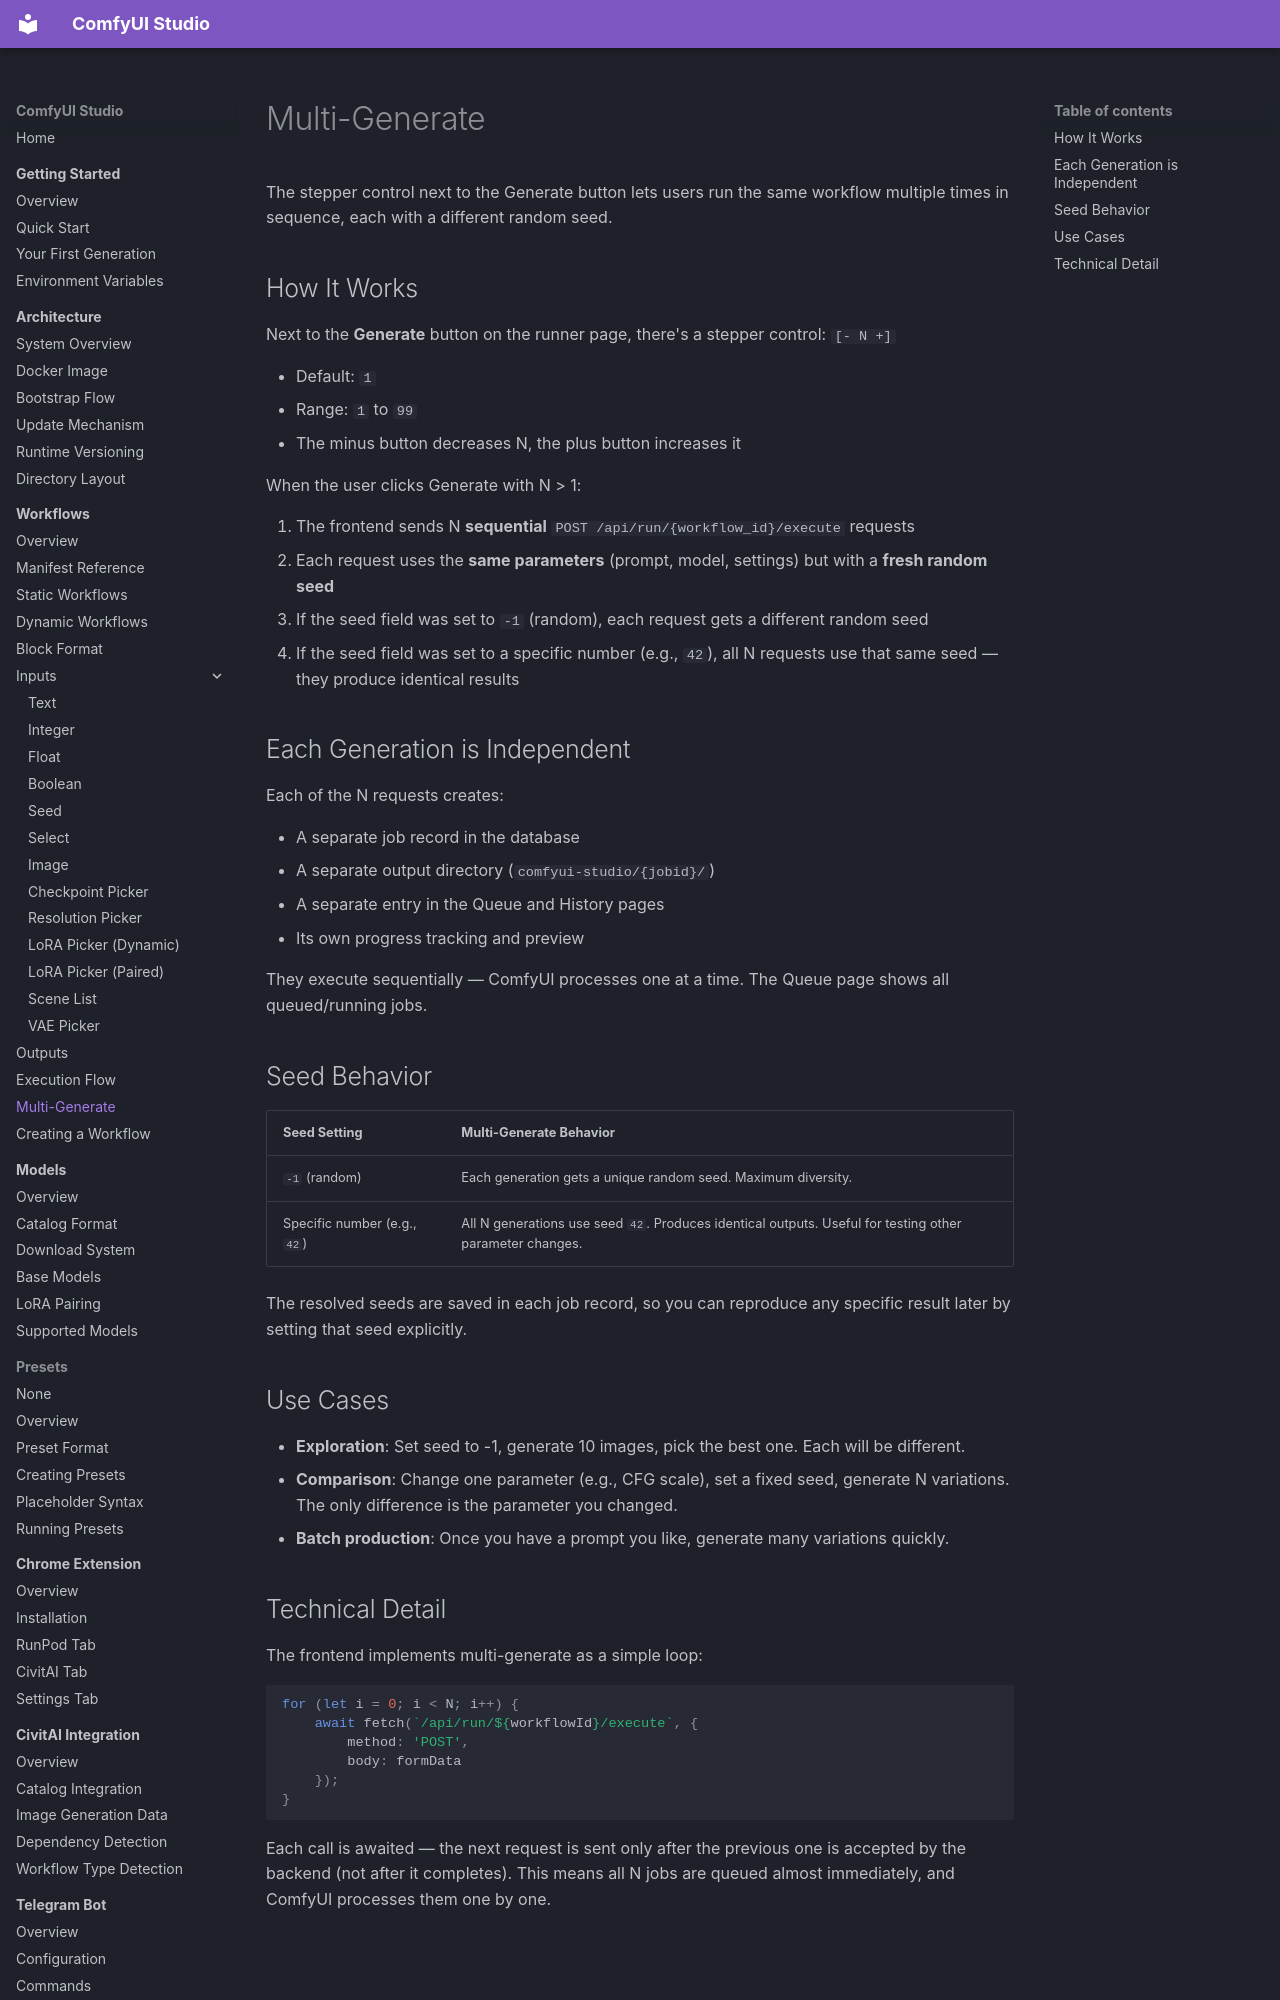

repository: diego-devita/comfyui-studio · page: workflows/multi-generate/index.html · generator: mkdocs

# Multi-Generate

The stepper control next to the Generate button lets users run the same workflow multiple times in sequence, each with a different random seed.

## How It Works

Next to the **Generate** button on the runner page, there's a stepper control: `[- N +]`

- Default: `1`
- Range: `1` to `99`
- The minus button decreases N, the plus button increases it

When the user clicks Generate with N > 1:

1. The frontend sends N **sequential** `POST /api/run/{workflow_id}/execute` requests
2. Each request uses the **same parameters** (prompt, model, settings) but with a **fresh random seed**
3. If the seed field was set to `-1` (random), each request gets a different random seed
4. If the seed field was set to a specific number (e.g., `42`), all N requests use that same seed — they produce identical results

## Each Generation is Independent

Each of the N requests creates:

- A separate job record in the database
- A separate output directory (`comfyui-studio/{jobid}/`)
- A separate entry in the Queue and History pages
- Its own progress tracking and preview

They execute sequentially — ComfyUI processes one at a time. The Queue page shows all queued/running jobs.
